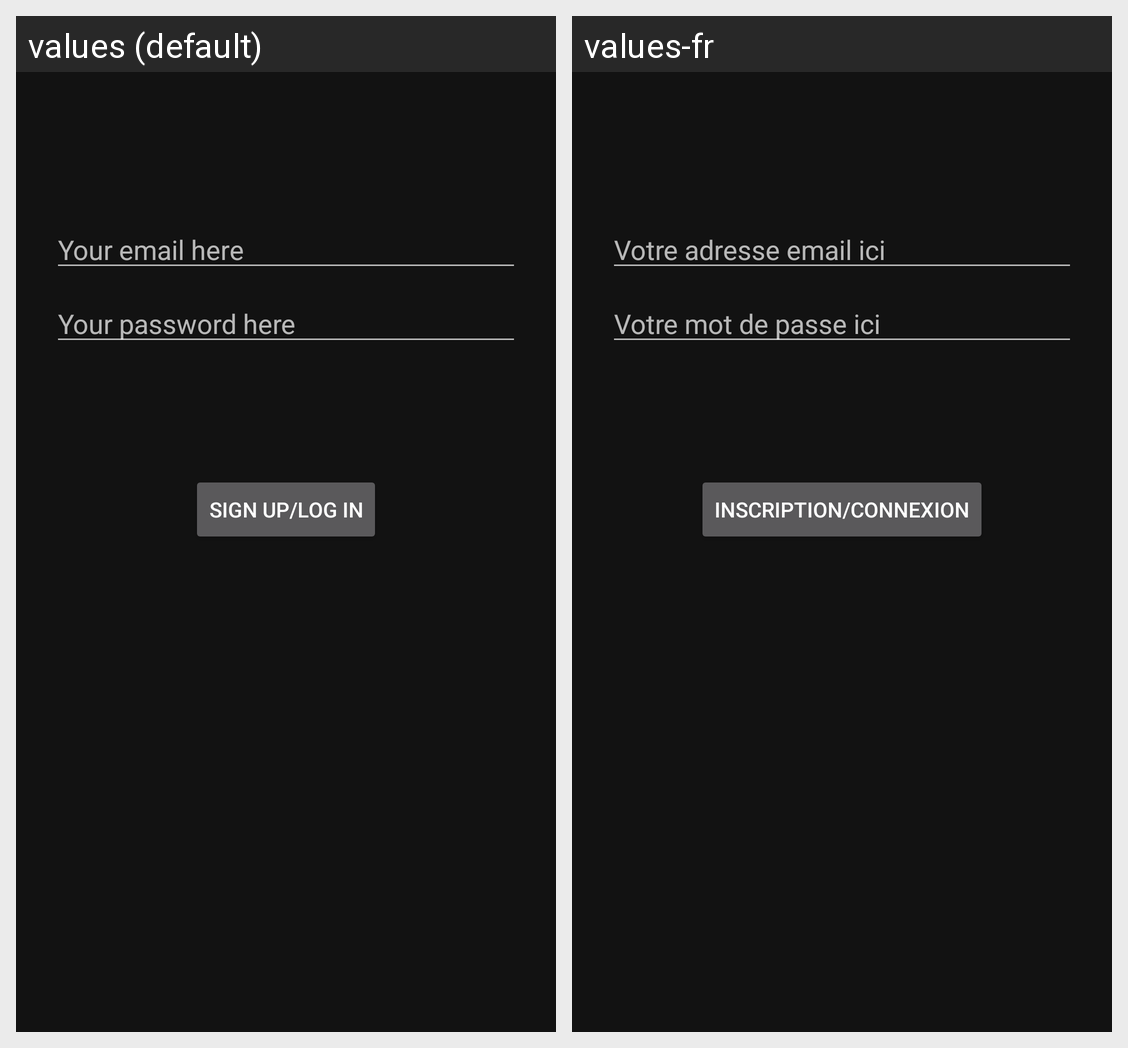

Locale-by-locale string values for the Android screen shown in this grid:
Android screen res/layout/activity_login.xml rendered under 2 locales, left to right: values (default), values-fr. Device: Nexus 5 (rendered at 1080×1920; each locale shown at half size, 540×960, under a caption strip naming it); theme Theme.MaterialComponents.
Strings drawn on this screen, with the default value and each locale's value (text and hints the layout hard-codes, and strings that could not be matched under every locale, appear in the picture but are not listed):

prompt_email
  values: Your email here
  values-fr: Votre adresse email ici

prompt_password
  values: Your password here
  values-fr: Votre mot de passe ici

loginButon
  values: sign up/log in
  values-fr: inscription/connexion
